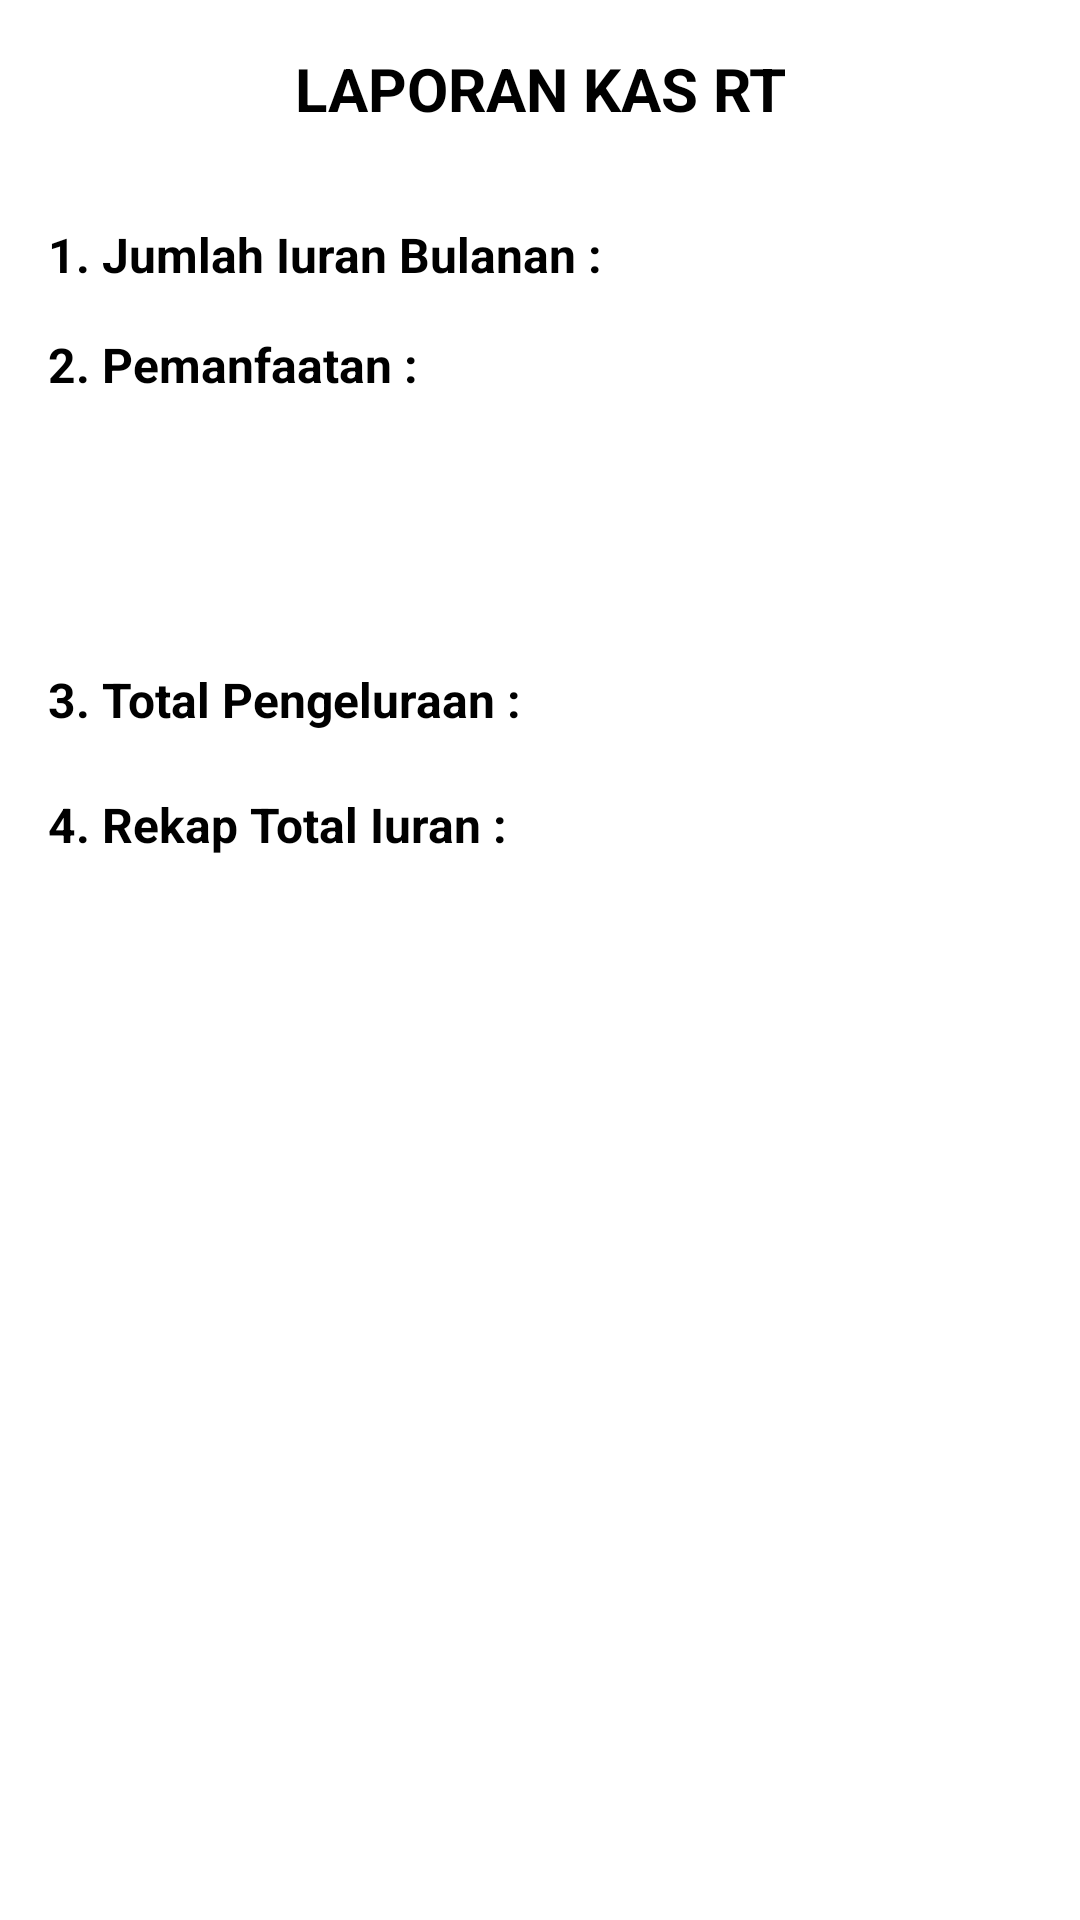

Write the Android layout XML for this screen, with the resource values it uses.
<!-- AndroidManifest.xml: application theme Theme.KasRT -->
<!-- res/layout/activity_laporan.xml -->
<?xml version="1.0" encoding="utf-8"?>
<androidx.constraintlayout.widget.ConstraintLayout xmlns:android="http://schemas.android.com/apk/res/android"
    xmlns:app="http://schemas.android.com/apk/res-auto"
    xmlns:tools="http://schemas.android.com/tools"
    android:layout_width="match_parent"
    android:layout_height="match_parent"
    tools:context=".LaporanActivity">

    
    <TextView
        android:id="@+id/textView1"
        android:layout_width="match_parent"
        android:layout_height="wrap_content"
        android:text="LAPORAN KAS RT"
        android:textSize="20sp"
        android:textStyle="bold"
        android:gravity="center"
        android:padding="16dp"
        android:textColor="@android:color/black"
        app:layout_constraintTop_toTopOf="parent" />

    
    <TextView
        android:id="@+id/jumlahIuranBulananTextView"
        android:layout_width="0dp"
        android:layout_height="wrap_content"
        android:text="1. Jumlah Iuran Bulanan : "
        android:textSize="16sp"
        android:padding="15dp"
        android:textStyle="bold"
        android:gravity="start"
        app:layout_constraintStart_toStartOf="parent"
        app:layout_constraintEnd_toEndOf="parent"
        app:layout_constraintTop_toBottomOf="@id/textView1"
        android:paddingStart="16dp"
        android:paddingEnd="16dp" />

    

    
    <TextView
        android:id="@+id/pemanfaatanTextView"
        android:layout_width="0dp"
        android:layout_height="wrap_content"
        android:text="2. Pemanfaatan : "
        android:textSize="16sp"
        android:paddingBottom="10dp"
        android:textStyle="bold"
        android:gravity="start"
        app:layout_constraintStart_toStartOf="parent"
        app:layout_constraintEnd_toEndOf="parent"
        app:layout_constraintTop_toBottomOf="@id/jumlahIuranBulananTextView"
        android:paddingStart="16dp"
        android:paddingEnd="16dp" />


    

    <androidx.recyclerview.widget.RecyclerView
        android:id="@+id/rv_laporan"
        android:layout_width="404dp"
        android:layout_height="60dp"
        android:padding="2dp"
        app:layout_constraintStart_toStartOf="parent"
        app:layout_constraintTop_toBottomOf="@id/pemanfaatanTextView"
        tools:listitem="@layout/item_pemanfaatan" />

    <TextView
        android:id="@+id/pengeluaranTextView"
        android:layout_width="0dp"
        android:layout_height="wrap_content"
        android:text="3. Total Pengeluraan : "
        android:textSize="16sp"
        android:textStyle="bold"
        android:gravity="start"
        android:padding="20dp"
        app:layout_constraintStart_toStartOf="parent"
        app:layout_constraintEnd_toEndOf="parent"
        app:layout_constraintTop_toBottomOf="@id/rv_laporan"
        android:paddingStart="16dp"
        android:paddingEnd="16dp" />

    
    <TextView
        android:id="@+id/totalIuranTextView"
        android:layout_width="0dp"
        android:layout_height="wrap_content"
        android:text="4. Rekap Total Iuran : "
        android:textSize="16sp"
        android:textStyle="bold"
        android:gravity="start"
        app:layout_constraintStart_toStartOf="parent"
        app:layout_constraintEnd_toEndOf="parent"
        app:layout_constraintTop_toBottomOf="@id/pengeluaranTextView"
        android:paddingStart="16dp"
        android:paddingEnd="16dp" />

</androidx.constraintlayout.widget.ConstraintLayout>
<!-- res/layout/item_pemanfaatan.xml (included above) -->
<?xml version="1.0" encoding="utf-8"?>
<LinearLayout xmlns:android="http://schemas.android.com/apk/res/android"
    android:layout_width="match_parent"
    android:layout_height="match_parent"
    android:orientation="horizontal">

    <TextView
        android:id="@+id/itemPemanfaatan"
        android:layout_width="268dp"
        android:layout_height="wrap_content"
        android:gravity="start"
        android:padding="16dp"
        android:paddingStart="20dp"
        android:text="- Biaya Kebersihan Lingkungan : "
        android:textColor="@color/black"
        android:textSize="17sp"
        android:textStyle="bold" />

    <TextView
        android:id="@+id/itemDanaPemanfaatan"
        android:layout_width="match_parent"
        android:layout_height="wrap_content"
        android:text="200.000,00"
        android:textSize="17sp"
        android:textColor="@color/black"
        android:textStyle="bold"
        android:gravity="start"
        android:padding="16dp"/>

</LinearLayout>
<!-- resources referenced by this layout -->
<resources>
  <color name="black">#FF000000</color>
  <style name="Theme.KasRT" parent="Theme.MaterialComponents.DayNight.NoActionBar">
          
          <item name="colorPrimary">@color/primaryColor</item>
          <item name="colorPrimaryVariant">@color/primaryDarkColor</item>
          <item name="colorOnPrimary">@color/onPrimaryColor</item>
          <item name="colorSecondary">@color/secondaryColor</item>
          <item name="colorSecondaryVariant">@color/secondaryDarkColor</item>
          <item name="colorOnSecondary">@color/onSecondaryColor</item>
          <item name="android:windowBackground">@color/windowBackgroundColor</item>
          <item name="android:textColor">@color/textColor</item>
          
      </style>
  <color name="primaryColor">#6200EE</color>
  <color name="primaryDarkColor">#3700B3</color>
  <color name="onPrimaryColor">#FFFFFF</color>
  <color name="secondaryColor">#03DAC5</color>
  <color name="secondaryDarkColor">#018786</color>
  <color name="onSecondaryColor">#000000</color>
  <color name="windowBackgroundColor">#FFFFFF</color>
  <color name="textColor">#000000</color>
</resources>
